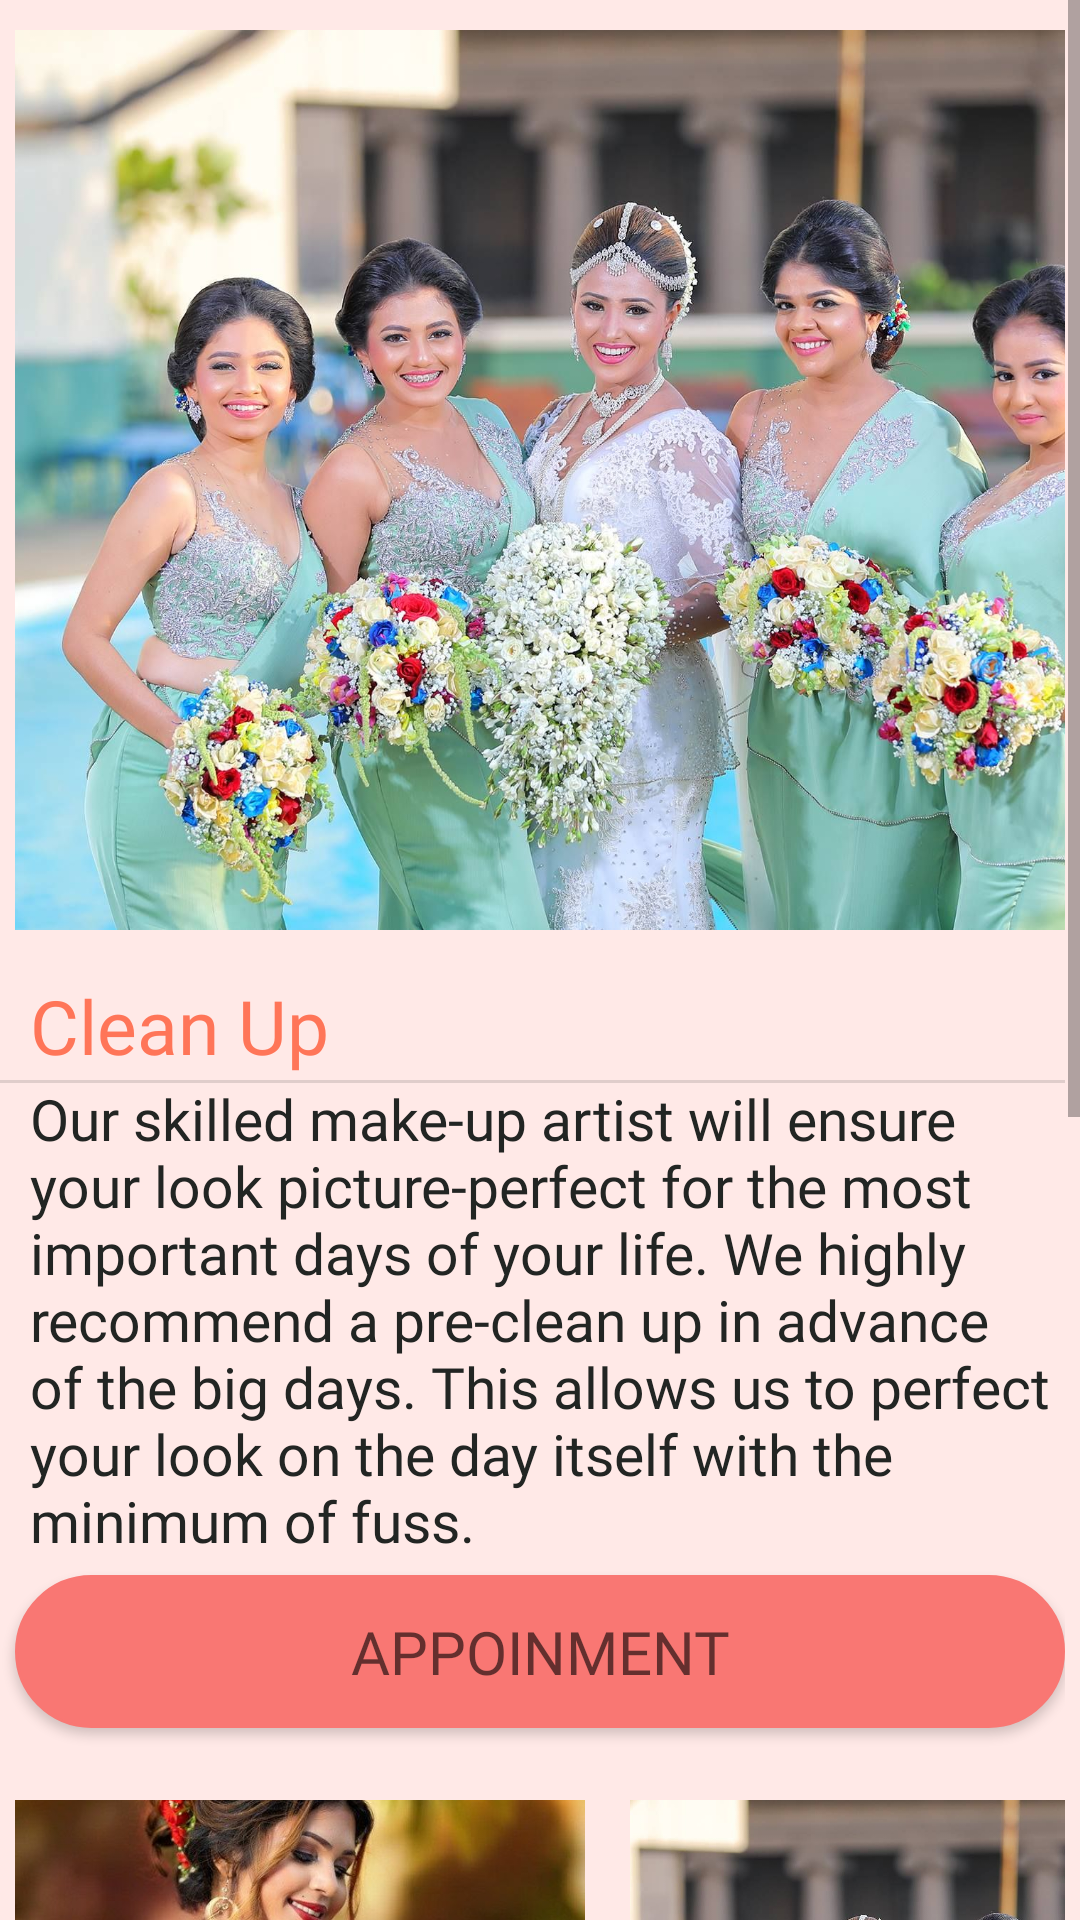

The Android layout XML behind this screen, and the referenced resources:
<!-- AndroidManifest.xml: application theme AppTheme -->
<!-- res/layout/activity_error.xml -->
<?xml version="1.0" encoding="utf-8"?>
<ScrollView
    xmlns:android="http://schemas.android.com/apk/res/android"
    xmlns:tools="http://schemas.android.com/tools"
    android:layout_width="match_parent"
    android:layout_height="match_parent"
    android:background="#FFE9E7">
    <RelativeLayout
        android:layout_width="match_parent"
        android:layout_height="match_parent"
        android:layout_marginRight="5dp"
        tools:context=".Men_Cut">

        <LinearLayout
            android:layout_width="400dp"
            android:layout_height="300dp"
            android:layout_marginLeft="5dp"
            android:layout_marginTop="10dp">

            <ViewFlipper
                android:id="@+id/bckgrndViewFlipper3"
                android:layout_width="400dp"
                android:layout_marginRight="5dp"
                android:layout_height="300dp">

                <ImageView
                    android:id="@+id/bckgrndImageView8"
                    android:layout_width="fill_parent"
                    android:layout_height="fill_parent"
                    android:scaleType="centerCrop"
                    android:layout_marginRight="5dp"
                    android:src="@drawable/dow4" />

                <ImageView
                    android:id="@+id/bckgrndImageView7"
                    android:layout_width="fill_parent"
                    android:layout_height="fill_parent"
                    android:scaleType="centerCrop"
                    android:layout_marginRight="5dp"
                    android:src="@drawable/dow6" />

                <ImageView
                    android:id="@+id/bckgrndImageView6"
                    android:layout_width="fill_parent"
                    android:layout_height="fill_parent"
                    android:scaleType="centerCrop"
                    android:layout_marginRight="5dp"
                    android:src="@drawable/dow5" />



            </ViewFlipper>
        </LinearLayout>

        <View
            android:id="@+id/divider"
            android:layout_width="match_parent"
            android:layout_height="1dp"
            android:layout_marginTop="360dp"
            android:background="?android:attr/listDivider" />


        <TextView
            android:id="@+id/textViewUpdateDescription"
            android:layout_width="match_parent"
            android:layout_height="wrap_content"
            android:layout_marginLeft="10dp"
            android:layout_marginTop="325dp"
            android:fontFamily="@font/candara_light"
            android:text="@string/clean_upede"
            android:textColor="#ff7558"
            android:textSize="25dp" />

        <TextView
            android:id="@+id/textViewUpdateDescription1"
            android:layout_width="match_parent"
            android:layout_height="wrap_content"
            android:layout_marginLeft="10dp"
            android:layout_marginTop="360dp"
            android:fontFamily="@font/candara_light"
            android:text="Our skilled make-up artist will ensure your look picture-perfect for the most important days of your life. We highly recommend a pre-clean up in advance of the big days. This allows us to perfect your look on the day itself with the minimum of fuss.
"           android:textColor="#222523"
            android:textSize="19dp" />



        <Button
            android:id="@+id/button_register1"
            android:layout_width="match_parent"
            android:layout_height="51dp"
            android:layout_marginLeft="5dp"
            android:layout_marginTop="525dp"
            android:background="@drawable/btn_round_corner"
            android:fontFamily="@font/candara"
            android:hint="@string/appoinmentnew"
            android:textSize="20dp"
            android:textColor="#222523" />


        <ImageView
            android:id="@+id/gallary1"
            android:layout_width="190dp"
            android:layout_height="200dp"
            android:layout_marginTop="600dp"
            android:layout_marginLeft="5dp"
            android:scaleType="centerCrop"
            android:src="@drawable/dow7" />

        <ImageView
            android:id="@+id/gallary2"
            android:layout_width="190dp"
            android:layout_height="200dp"
            android:layout_marginTop="600dp"
            android:layout_marginLeft="210dp"
            android:scaleType="centerCrop"
            android:src="@drawable/dow4" />

        <ImageView
            android:id="@+id/gallary3"
            android:layout_width="230dp"
            android:layout_height="250dp"
            android:layout_marginTop="810dp"
            android:layout_marginLeft="5dp"
            android:scaleType="centerCrop"
            android:src="@drawable/dow3" />
        <ImageView
            android:id="@+id/gallary4"
            android:layout_width="150dp"
            android:layout_height="140dp"
            android:layout_marginTop="810dp"
            android:layout_marginLeft="249dp"
            android:scaleType="centerCrop"
            android:src="@drawable/dow2" />

        <ImageView
            android:id="@+id/gallary5"
            android:layout_width="150dp"
            android:layout_height="140dp"
            android:layout_marginTop="960dp"
            android:layout_marginLeft="249dp"
            android:scaleType="centerCrop"
            android:layout_marginRight="5dp"
            android:src="@drawable/dow6"/>




    </RelativeLayout>


</ScrollView>
<!-- resources referenced by this layout -->
<resources>
  <!-- drawable btn_round_corner (drawable) -->
  <?xml version="1.0" encoding="utf-8"?>
  <shape xmlns:android="http://schemas.android.com/apk/res/android"
      android:shape="rectangle" >
  
     
  
  
      <solid
          android:color="#f97773"/>
  
      <corners android:bottomLeftRadius="80dp"
          android:topLeftRadius="80dp"
          android:bottomRightRadius="80dp"
          android:topRightRadius="80dp" />
  
  
      <stroke android:width="1dp"
          android:color="#f97773" />
  
  </shape>
  <!-- drawable dow2: jpg bitmap (drawable-v24, 12882 bytes) -->
  <!-- drawable dow3: jpg bitmap (drawable-v24, 10140 bytes) -->
  <!-- drawable dow4: jpg bitmap (drawable-v24, 341844 bytes) -->
  <!-- drawable dow5: jpg bitmap (drawable-v24, 104536 bytes) -->
  <!-- drawable dow6: jpg bitmap (drawable-v24, 121385 bytes) -->
  <!-- drawable dow7: jpg bitmap (drawable-v24, 113403 bytes) -->
  <string name="appoinmentnew">APPOINMENT</string>
  <string name="clean_upede">Clean Up</string>
  <style name="AppTheme" parent="Theme.AppCompat.Light.DarkActionBar">
          
          <item name="colorPrimary">@color/colorPrimary</item>
          <item name="colorPrimaryDark">@color/colorPrimaryDark</item>
          <item name="colorAccent">@color/colorAccent</item>
      </style>
  <color name="colorPrimary">#E46D69</color>
  <color name="colorPrimaryDark">#f97773</color>
  <color name="colorAccent">#E46D69</color>
</resources>
